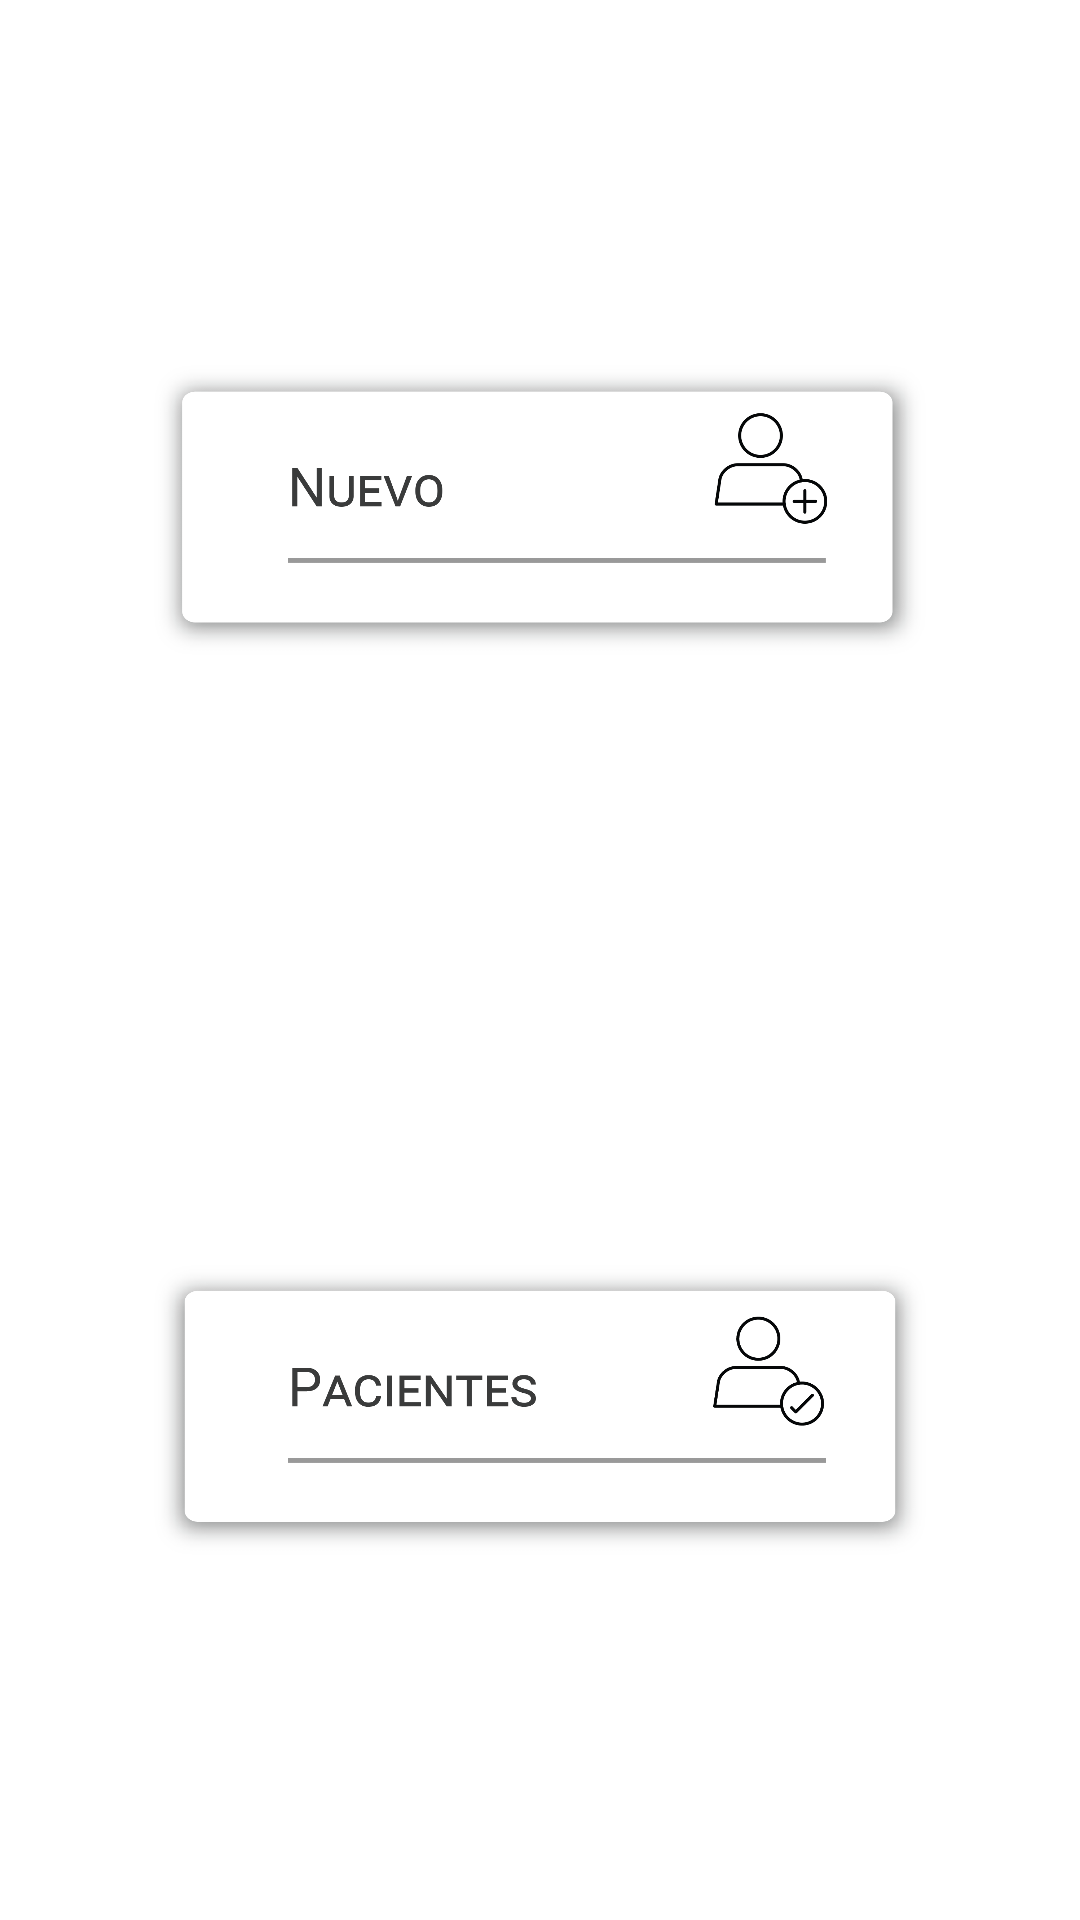

This screen was rendered from an Android layout file. Write that file and the resources it references.
<!-- AndroidManifest.xml: application theme AppTheme -->
<!-- res/layout/fragment_inicio.xml -->
<LinearLayout xmlns:android="http://schemas.android.com/apk/res/android"
    xmlns:app="http://schemas.android.com/apk/res-auto"
    android:layout_width="match_parent"
    android:layout_height="match_parent"
    android:layout_gravity="center_vertical|center_horizontal"
    android:background="#FFF"
    android:foregroundGravity="center_vertical|center_horizontal"
    android:gravity="center"
    android:orientation="vertical">

    <LinearLayout
        android:layout_width="wrap_content"
        android:layout_height="wrap_content"
        android:layout_weight="5"
        android:background="#FFF"
        android:orientation="vertical"
        android:padding="20dp">

        <ImageButton
            android:id="@+id/imageButton2"
            android:layout_width="wrap_content"
            android:layout_height="wrap_content"
            android:layout_weight="1"
            android:onClick="domiciliarios"
            android:background="@android:color/transparent"
            android:padding="30dp"
            android:scaleType="fitCenter"
            app:srcCompat="@drawable/dashboard_registros" />

        <ImageButton
            android:id="@+id/imageButton3"
            android:layout_width="wrap_content"
            android:layout_height="wrap_content"
            android:layout_weight="1"
            android:background="@android:color/transparent"
            android:onClick="seguimiento"
            android:padding="30dp"
            android:scaleType="fitCenter"
            app:srcCompat="@drawable/dashboard_pacientes" />

    </LinearLayout>
</LinearLayout>
<!-- resources referenced by this layout -->
<resources>
  <!-- drawable dashboard_pacientes: png bitmap (drawable, 40134 bytes) -->
  <!-- drawable dashboard_registros: png bitmap (drawable, 49274 bytes) -->
  <style name="AppTheme" parent="Theme.AppCompat.Light.DarkActionBar">
          
          <item name="colorPrimary">@color/colorPrimary</item>
          <item name="colorPrimaryDark">@color/colorPrimaryDark</item>
          <item name="colorAccent">@color/colorAccent</item>
          <item name="android:spinnerDropDownItemStyle">@style/mySpinnerItemStyle</item>
  
      </style>
  <color name="colorPrimary">#A62051</color>
  <color name="colorPrimaryDark">#303F9F</color>
  <color name="colorAccent">#FF4081</color>
  <style name="mySpinnerItemStyle" parent="@android:style/Widget.Holo.DropDownItem.Spinner">
          <item name="android:textColor">#000</item>
      </style>
</resources>
